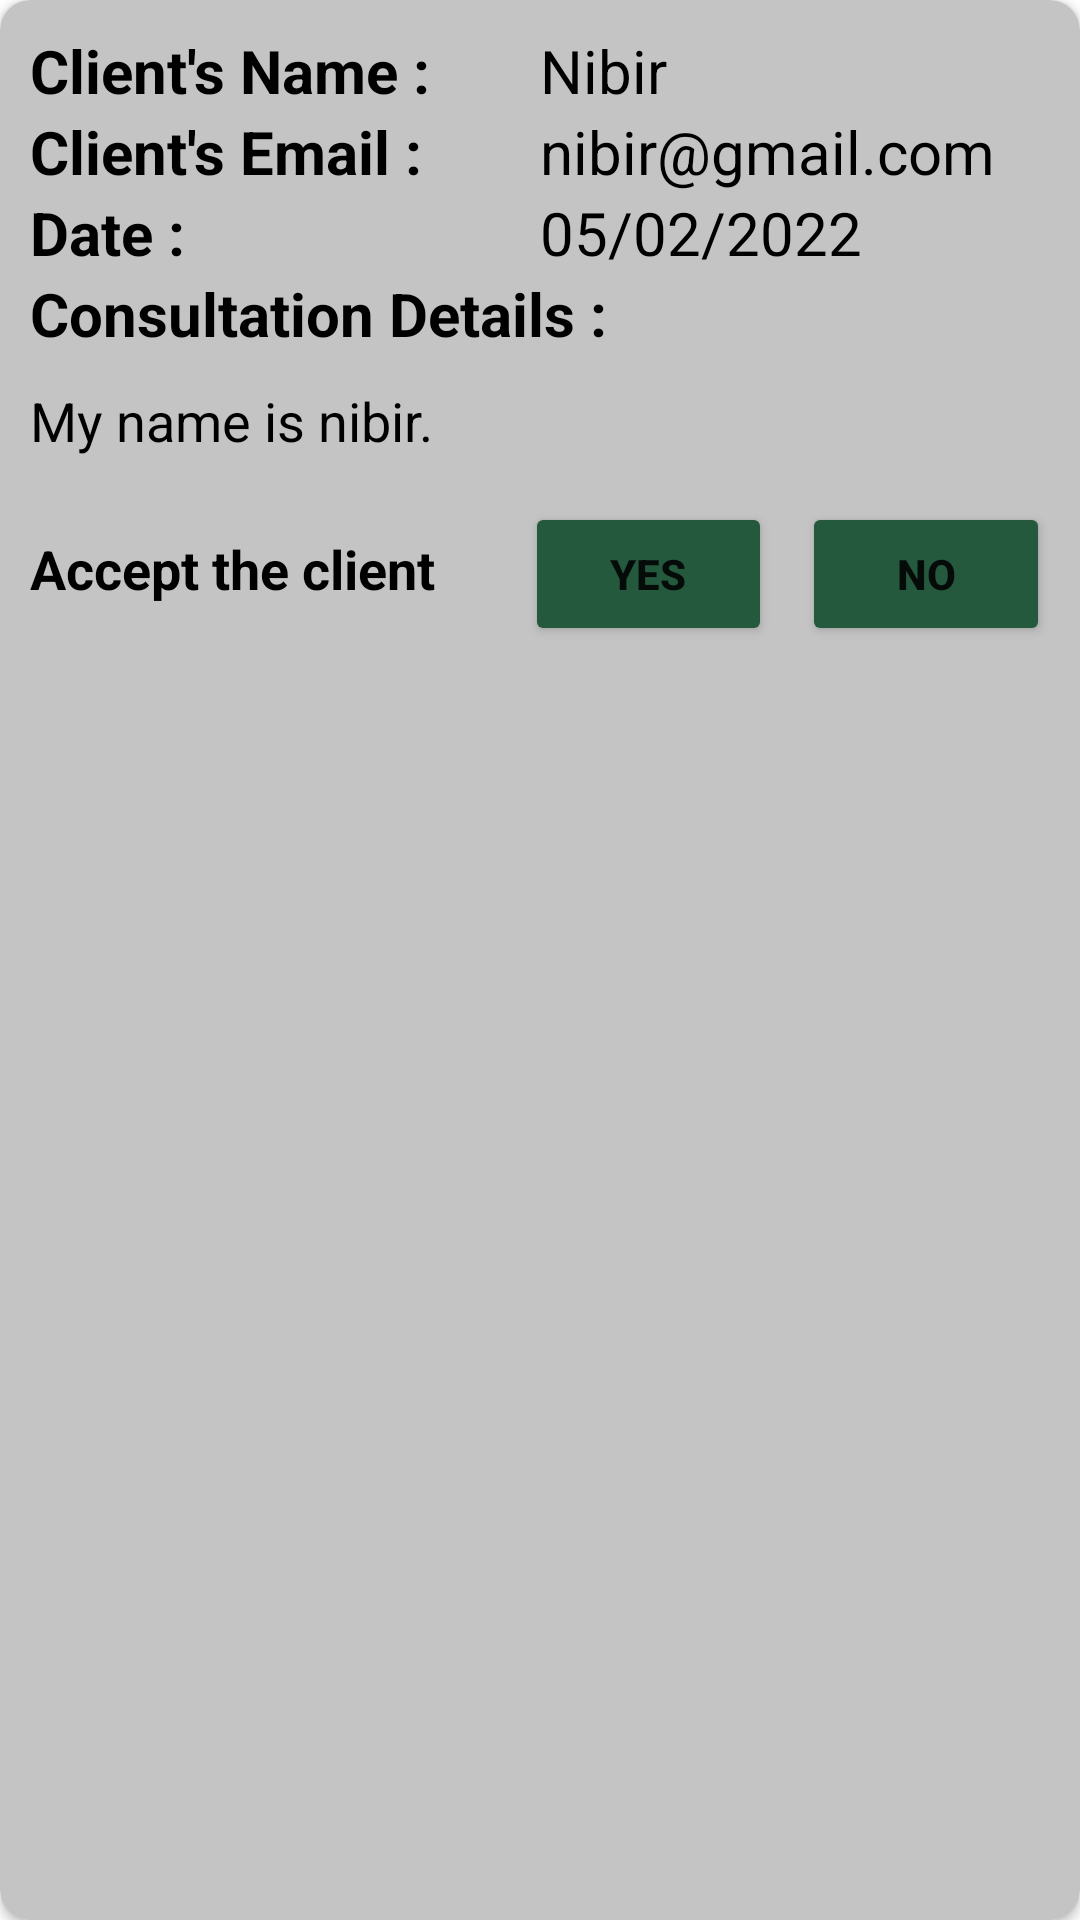

Write the Android layout XML for this screen, with the resource values it uses.
<!-- AndroidManifest.xml: application theme Theme.InnovativeConsultancySolutions -->
<!-- res/layout/clientlist.xml -->
<?xml version="1.0" encoding="utf-8"?>
<androidx.cardview.widget.CardView xmlns:android="http://schemas.android.com/apk/res/android"
    android:layout_width="match_parent"
    android:layout_height="wrap_content"
    xmlns:app="http://schemas.android.com/apk/res-auto"
    app:cardCornerRadius="10dp"
    android:padding="20dp"
    android:elevation="5dp"
    android:layout_margin="10dp"
    android:backgroundTint="#C4C4C4"
    android:layout_marginBottom="10dp"
    android:id="@+id/clientCardId"
    >

    <LinearLayout
        android:padding="10dp"
        android:layout_width="match_parent"
        android:layout_height="wrap_content"
        android:orientation="vertical"
        >

        <LinearLayout
            android:layout_width="match_parent"
            android:layout_height="wrap_content"
            android:orientation="horizontal"
            android:weightSum="2"
            >
            <TextView
                android:text="Client's Name :"
                android:layout_width="0dp"
                android:layout_height="wrap_content"
                android:layout_weight="1"
                android:textColor="@color/black"
                android:textSize="20dp"
                android:textStyle="bold"
                />

            <TextView
                android:id="@+id/nameTvId"
                android:text="Nibir"
                android:layout_width="0dp"
                android:layout_height="wrap_content"
                android:layout_weight="1"
                android:textColor="@color/black"
                android:textSize="20dp"
                android:textStyle="normal"
                />


        </LinearLayout>
        <LinearLayout
            android:layout_width="match_parent"
            android:layout_height="wrap_content"
            android:orientation="horizontal"
            android:weightSum="2"
            >
            <TextView
                android:text="Client's Email :"
                android:layout_width="0dp"
                android:layout_height="wrap_content"
                android:layout_weight="1"
                android:textColor="@color/black"
                android:textSize="20dp"
                android:textStyle="bold"
                />

            <TextView
                android:id="@+id/emailTvId"
                android:text="nibir@gmail.com"
                android:layout_width="0dp"
                android:layout_height="wrap_content"
                android:layout_weight="1"
                android:textColor="@color/black"
                android:textSize="20dp"
                android:textStyle="normal"
                />


        </LinearLayout>
        <LinearLayout
            android:layout_width="match_parent"
            android:layout_height="wrap_content"
            android:orientation="horizontal"
            android:weightSum="2"
            >
            <TextView
                android:text="Date :"
                android:layout_width="0dp"
                android:layout_height="wrap_content"
                android:layout_weight="1"
                android:textColor="@color/black"
                android:textSize="20dp"
                android:textStyle="bold"
                />

            <TextView
                android:id="@+id/dateTvId"
                android:text="05/02/2022"
                android:layout_width="0dp"
                android:layout_height="wrap_content"
                android:layout_weight="1"
                android:textColor="@color/black"
                android:textSize="20dp"
                android:textStyle="normal"
                />


        </LinearLayout>
        <TextView
            android:text="Consultation Details :"
            android:textStyle="bold"
            android:textSize="20dp"
            android:textColor="@color/black"
            android:layout_width="match_parent"
            android:layout_height="wrap_content"/>
        <TextView
            android:id="@+id/clientDetailsTvId"
            android:text="My name is nibir."
            android:textStyle="normal"
            android:textSize="18dp"
            android:layout_marginTop="10dp"
            android:textColor="@color/black"
            android:layout_marginBottom="15dp"
            android:layout_width="match_parent"
            android:layout_height="wrap_content"/>

        <LinearLayout
            android:layout_width="match_parent"
            android:layout_height="wrap_content"
            android:orientation="horizontal"
            android:weightSum="4"
            >
            <TextView
                android:layout_width="0dp"
                android:layout_height="wrap_content"
                android:layout_weight="2"
                android:text="Accept the client"
                android:textSize="18dp"
                android:textColor="@color/black"
                android:textStyle="bold"
                />
            <Button
                android:id="@+id/yesBtnId"
                android:layout_width="0dp"
                android:layout_weight="1"
                android:layout_height="wrap_content"
                android:text="Yes"
                android:textStyle="bold"
                android:backgroundTint="#25593E"
                />

            <Button
                android:id="@+id/noBtnId"
                android:layout_marginLeft="10dp"
                android:layout_width="0dp"
                android:layout_weight="1"
                android:layout_height="wrap_content"
                android:text="No"
                android:textStyle="bold"
                android:backgroundTint="#25593E"
                />

        </LinearLayout>



    </LinearLayout>






</androidx.cardview.widget.CardView>
<!-- resources referenced by this layout -->
<resources>
  <style name="Theme.InnovativeConsultancySolutions" parent="Theme.MaterialComponents.DayNight.DarkActionBar">
          
          <item name="colorPrimary">@color/purple_500</item>
          <item name="colorPrimaryVariant">@color/purple_700</item>
          <item name="colorOnPrimary">@color/white</item>
          
          <item name="colorSecondary">@color/teal_200</item>
          <item name="colorSecondaryVariant">@color/teal_700</item>
          <item name="colorOnSecondary">@color/black</item>
          
          <item name="android:statusBarColor" tools:targetApi="l">?attr/colorPrimaryVariant</item>
          
      </style>
  <!-- not gathered from this repository: default colours our renderer supplied (Android Studio template values) -->
  <color name="purple_500">#FF6200EE</color>
  <color name="purple_700">#FF3700B3</color>
  <color name="teal_200">#FF03DAC5</color>
  <color name="teal_700">#FF018786</color>
  <color name="black">#FF000000</color>
  <color name="white">#FFFFFFFF</color>
</resources>
